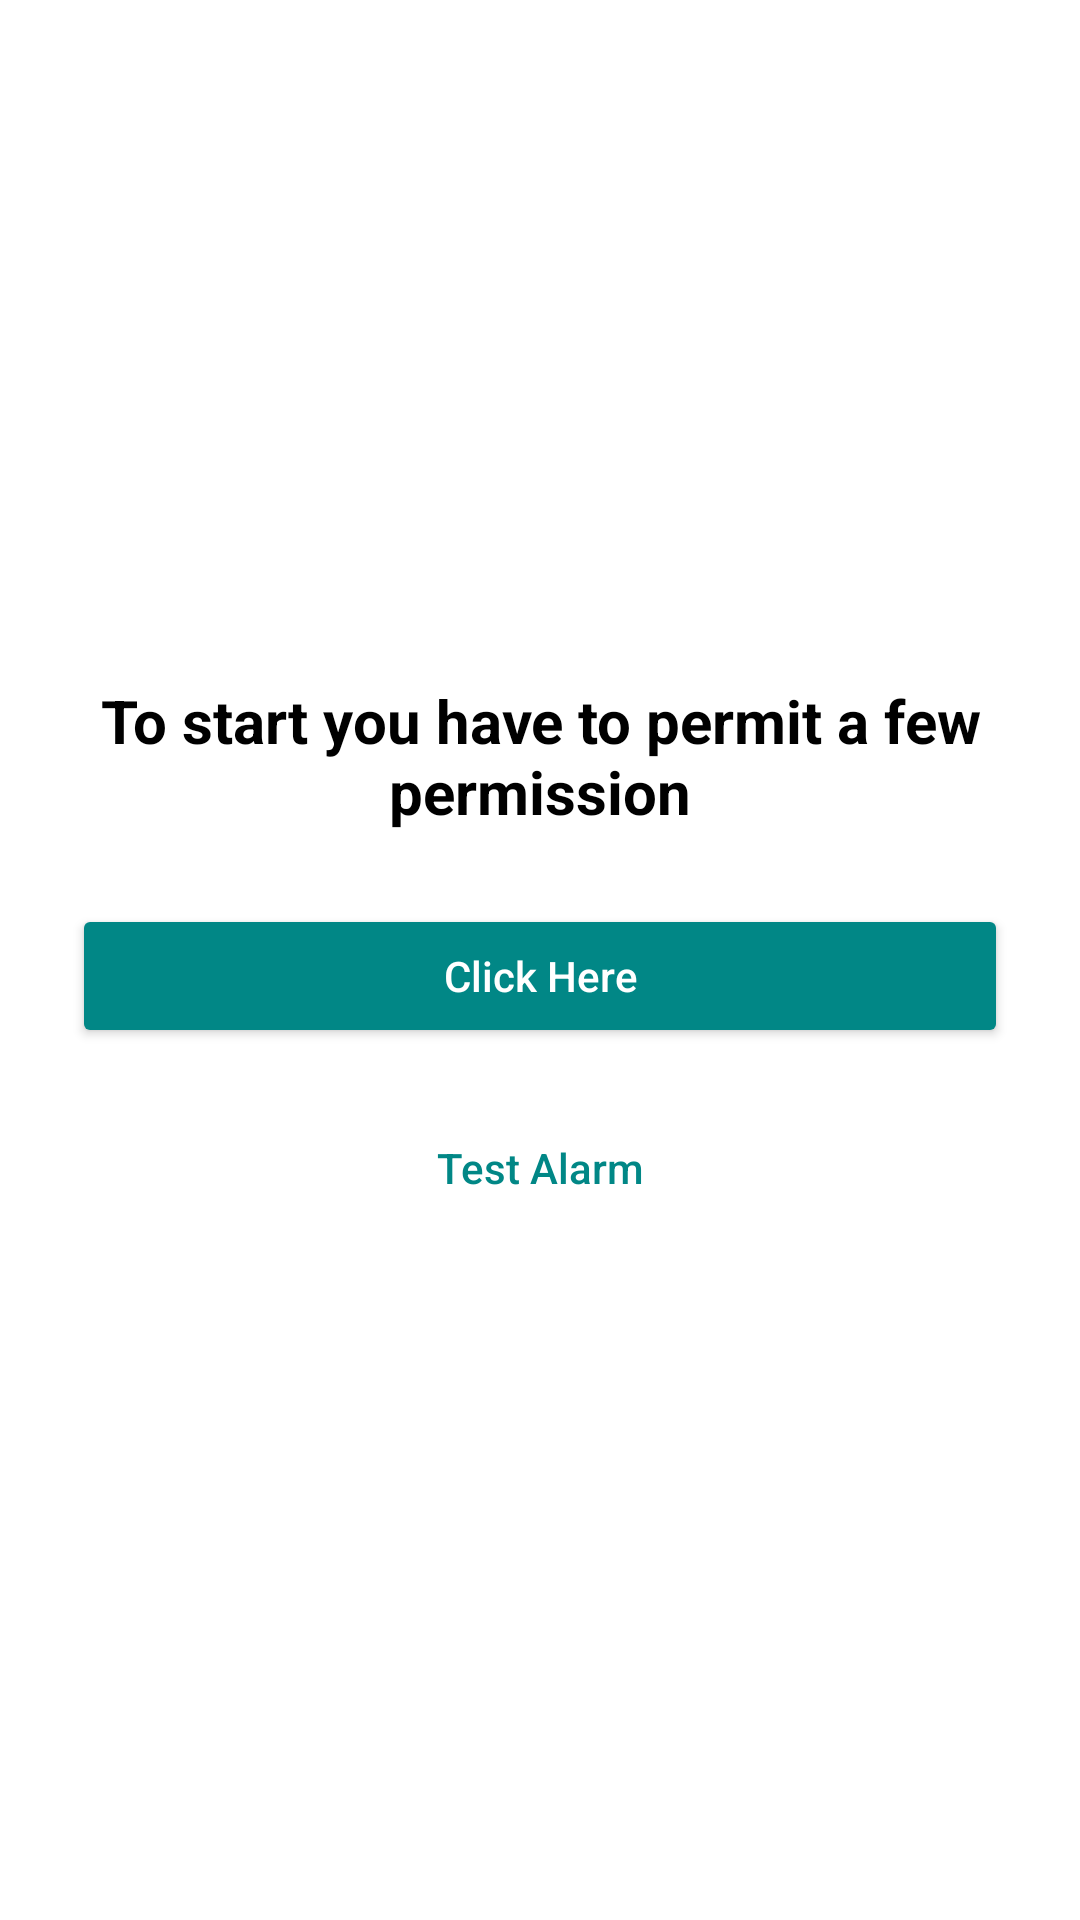

Layout XML and referenced resources for this Android screen:
<!-- AndroidManifest.xml: application theme Theme.HealthCare -->
<!-- res/layout/fragment_onboarding_fifth.xml -->
<?xml version="1.0" encoding="utf-8"?>
<LinearLayout
    xmlns:android="http://schemas.android.com/apk/res/android"
    xmlns:tools="http://schemas.android.com/tools"
    android:layout_width="match_parent"
    android:layout_height="match_parent"
    android:background="@color/white"
    android:orientation="vertical"
    android:gravity="center"
    android:padding="24dp">

    <TextView
        android:id="@+id/titleText"
        android:layout_width="296dp"
        android:layout_height="wrap_content"
        android:layout_marginBottom="24dp"
        android:gravity="center"
        android:text="To start you have to permit a few permission"
        android:textColor="@color/black"
        android:textSize="20sp"
        android:textStyle="bold" />

    <Button
        android:id="@+id/btnPermission"
        android:layout_width="match_parent"
        android:layout_height="wrap_content"
        android:layout_marginBottom="16dp"
        android:text="Click Here"
        android:backgroundTint="@color/teal_700"
        android:textColor="@android:color/white"
        android:textAllCaps="false"/>

    <Button
        android:id="@+id/btnTestAlarm"
        android:layout_width="match_parent"
        android:layout_height="wrap_content"
        android:text="Test Alarm"
        android:background="@drawable/button_outline"
        android:textColor="@color/teal_700"
        android:textAllCaps="false"/>

</LinearLayout>
<!-- resources referenced by this layout -->
<resources>
  <color name="black">#FF000000</color>
  <color name="teal_700">#FF018786</color>
  <color name="white">#FFFFFFFF</color>
  <style name="Theme.HealthCare" parent="Theme.MaterialComponents.DayNight.NoActionBar">
          <item name="colorPrimary">@color/purple_500</item>
          <item name="colorPrimaryVariant">@color/purple_700</item>
          <item name="colorOnPrimary">@color/white</item>
          <item name="android:statusBarColor">@color/white</item>
          <item name="android:navigationBarColor">@color/white</item>
          <item name="materialButtonStyle">@style/Widget.HealthCare.Button</item>
      </style>
  <color name="purple_500">#FF6200EE</color>
  <color name="purple_700">#FF3700B3</color>
  <style name="Widget.HealthCare.Button" parent="Widget.MaterialComponents.Button">
          <item name="backgroundTint">@color/purple_500</item>
          <item name="cornerRadius">24dp</item>
          <item name="android:textColor">@color/white</item>
          <item name="android:textSize">18sp</item>
          <item name="android:fontFamily">@font/poppins_bold</item>
      </style>
</resources>
